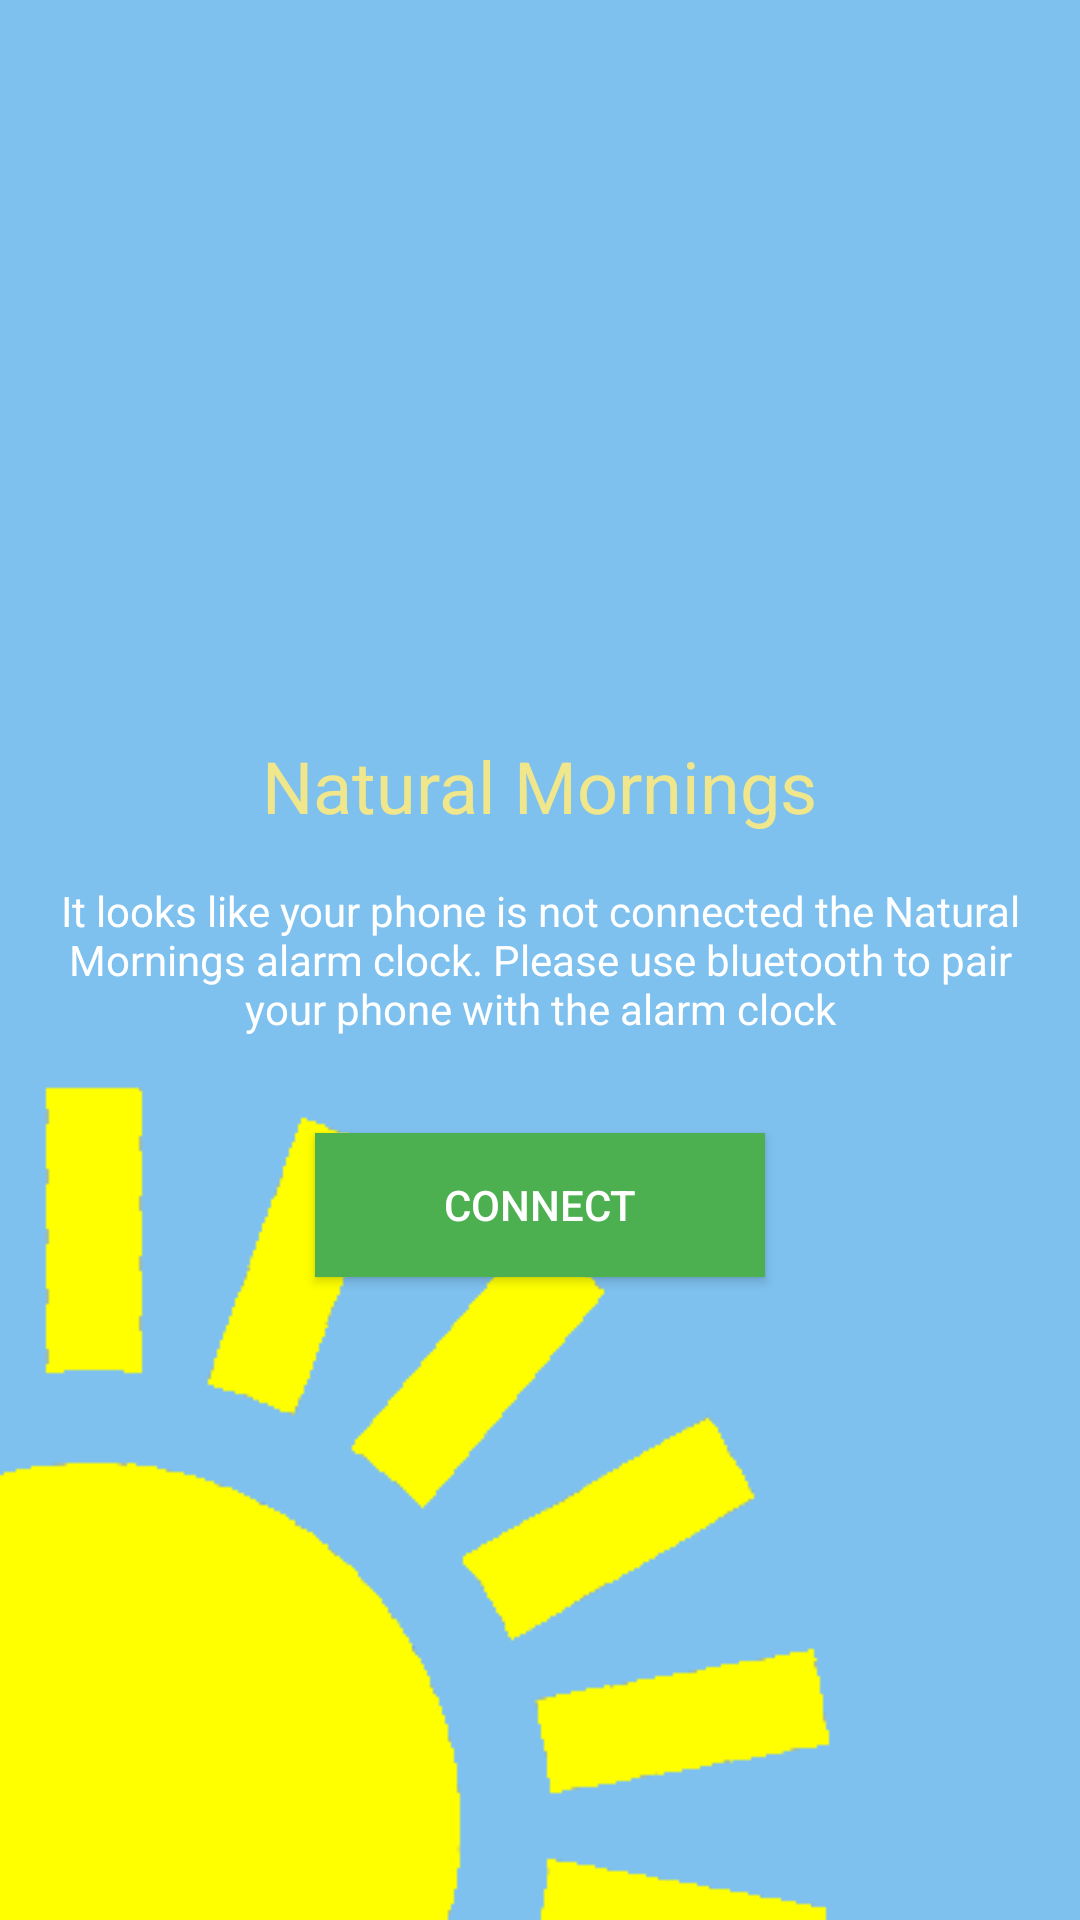

Layout XML and referenced resources for this Android screen:
<!-- AndroidManifest.xml: application theme ConfigTheme -->
<!-- res/layout/activity_connect.xml -->
<?xml version="1.0" encoding="utf-8"?>
<RelativeLayout xmlns:android="http://schemas.android.com/apk/res/android"
    xmlns:app="http://schemas.android.com/apk/res-auto"
    xmlns:tools="http://schemas.android.com/tools"
    android:layout_width="match_parent"
    android:layout_height="match_parent"
    tools:context=".connect.ConnectActivity"
    android:background="@color/colorSkyBlue"
    android:layout_marginTop="-75dp">

    <TextView
        android:id="@+id/textView"
        style="@style/Base.TextAppearance.AppCompat.Headline"
        android:layout_width="wrap_content"
        android:layout_height="wrap_content"
        android:layout_above="@+id/description"
        android:layout_centerInParent="true"
        android:padding="8dp"
        android:text="@string/app_name"
        android:textAlignment="center"
        android:textColor="@color/colorPaleYellow" />

    <TextView
        android:id="@+id/description"
        android:layout_width="wrap_content"
        android:layout_height="wrap_content"
        android:text="@string/disconnected"
        android:layout_centerHorizontal="true"
        android:layout_centerVertical="true"
        android:padding="8dp"
        android:textAlignment="center"
        android:textColor="@color/colorWhite"
        style="@style/Base.TextAppearance.AppCompat.Body1"/>

    <android.support.v7.widget.AppCompatButton
        android:id="@+id/btn_connect"
        android:layout_width="150dp"
        android:layout_height="wrap_content"
        android:text="@string/connect"
        android:textColor="@color/colorWhite"
        android:background="@color/colorGreen"
        android:layout_below="@+id/description"
        android:layout_centerHorizontal="true"
        android:layout_centerVertical="true"
        android:padding="8dp"
        android:textAlignment="center"
        android:layout_marginTop="24dp"/>

    <ImageView
        android:id="@+id/imageView"
        android:layout_width="wrap_content"
        android:layout_height="wrap_content"
        app:srcCompat="@drawable/sun" android:layout_alignParentStart="true"
        android:layout_alignParentBottom="true"
        android:layout_marginStart="-225dp"
        android:layout_marginBottom="-225dp"/>
</RelativeLayout>
<!-- resources referenced by this layout -->
<resources>
  <color name="colorGreen">#4CAF50</color>
  <color name="colorPaleYellow">#F0E68C</color>
  <color name="colorSkyBlue">#7ec0ee</color>
  <color name="colorWhite">#ffff</color>
  <!-- drawable sun: png bitmap (drawable-v24, 25785 bytes) -->
  <string name="app_name">Natural Mornings</string>
  <string name="connect">Connect</string>
  <string name="disconnected">It looks like your phone is not connected the Natural Mornings alarm clock.
          Please use bluetooth to pair your phone with the alarm clock</string>
  <style name="ConfigTheme" parent="Theme.AppCompat.Light.NoActionBar">
          <item name="colorPrimary">@color/colorLightBlue</item>
          <item name="colorPrimaryDark">@color/colorBlue</item>
          <item name="colorAccent">@color/colorLightBlue</item>
          <item name="android:textColor">@color/colorLightBlue</item>
      </style>
  <color name="colorLightBlue">#8ddae6</color>
  <color name="colorBlue">#4885ed</color>
</resources>
